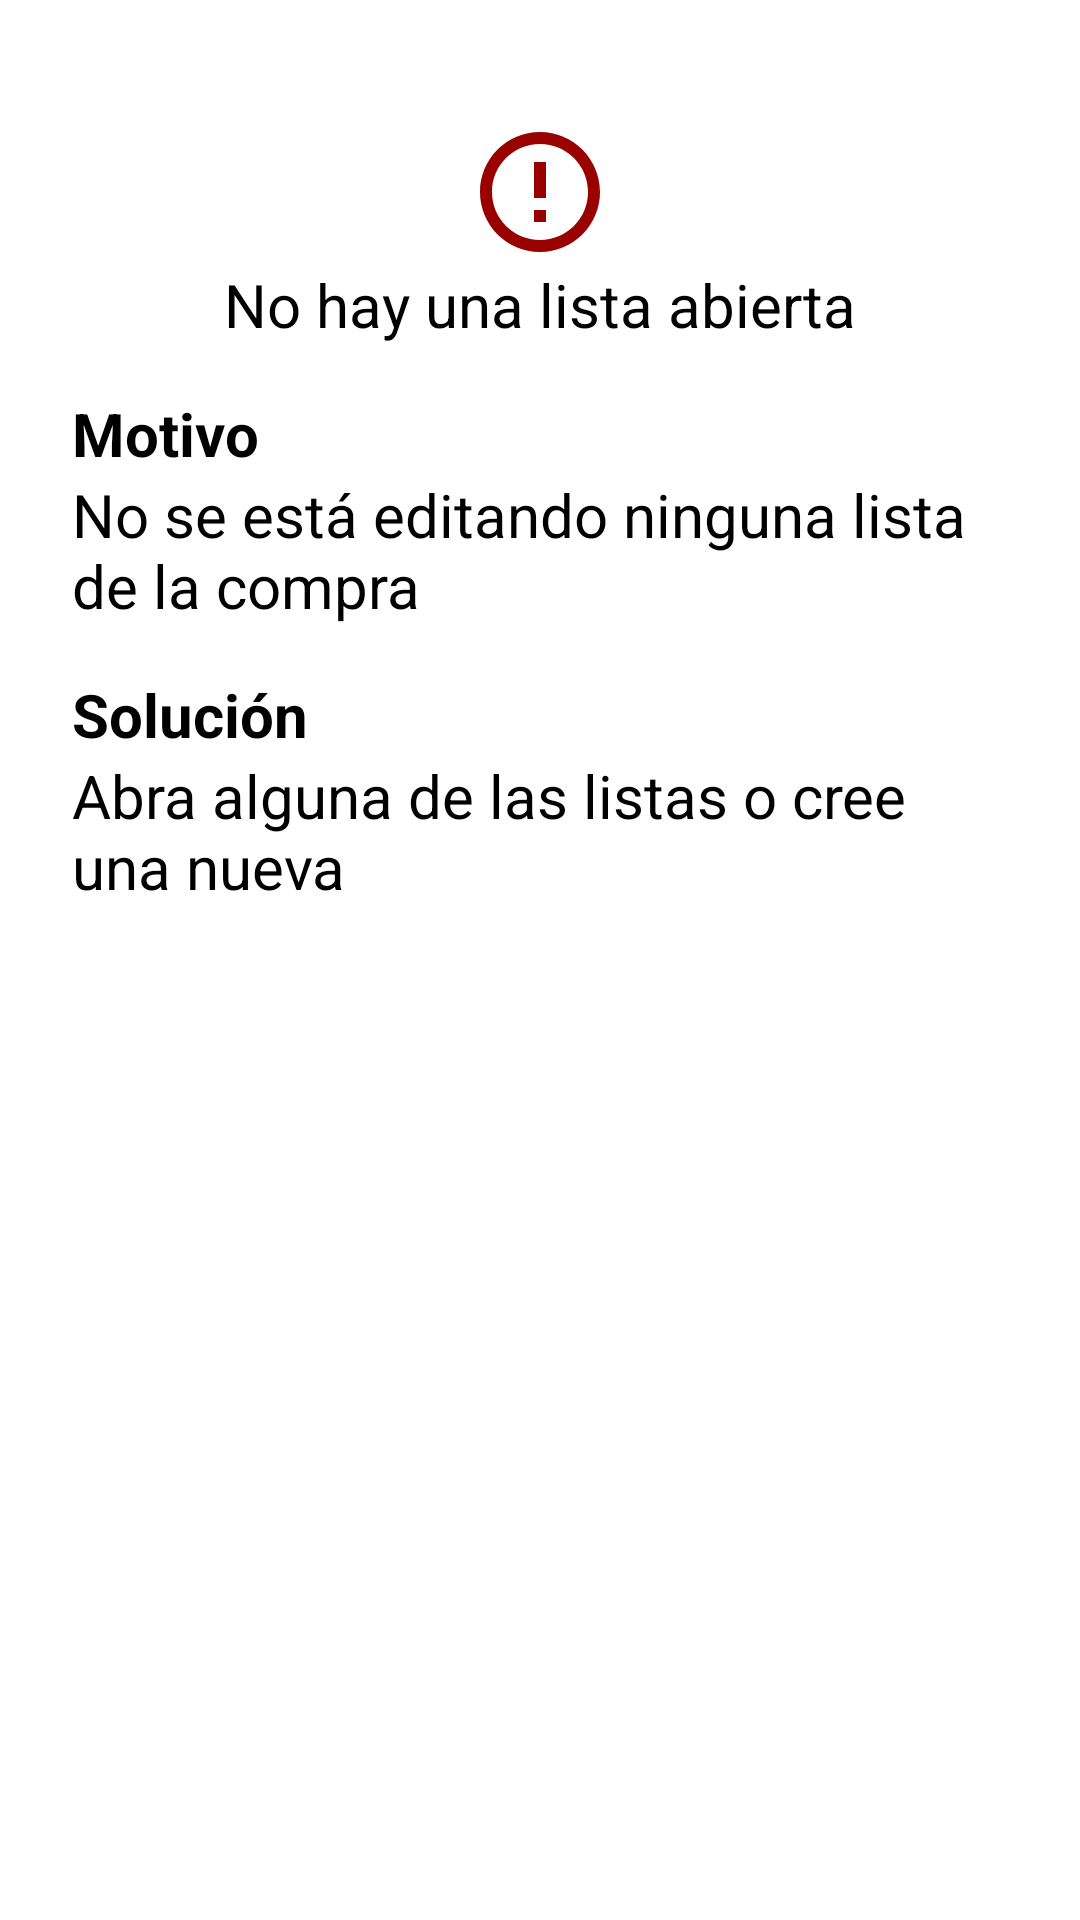

Here is an Android app screen rendered from its layout file. Give the layout XML and the strings, colors and styles it references.
<!-- AndroidManifest.xml: application theme Theme.Proyecto -->
<!-- res/layout/alert_lista_vacia.xml -->
<?xml version="1.0" encoding="utf-8"?>
<androidx.constraintlayout.widget.ConstraintLayout xmlns:android="http://schemas.android.com/apk/res/android"
    xmlns:app="http://schemas.android.com/apk/res-auto"
    xmlns:tools="http://schemas.android.com/tools"
    android:layout_width="match_parent"
    android:layout_height="match_parent"
    android:padding="24dp">

    <TextView
        android:id="@+id/anc_tv_titulo"
        android:layout_width="match_parent"
        android:layout_height="wrap_content"
        android:gravity="center_horizontal"
        android:text="@string/alert_noListaAbierta"
        android:textColor="@color/black"
        android:textSize="20sp"
        app:layout_constraintEnd_toEndOf="parent"
        app:layout_constraintStart_toStartOf="parent"
        app:layout_constraintTop_toBottomOf="@+id/imageView2" />

    <ImageView
        android:id="@+id/imageView2"
        android:layout_width="wrap_content"
        android:layout_height="wrap_content"
        android:layout_marginTop="16dp"
        app:layout_constraintEnd_toEndOf="parent"
        app:layout_constraintStart_toStartOf="parent"
        app:layout_constraintTop_toTopOf="parent"
        app:srcCompat="@drawable/ic_baseline_error_outline_48" />

    <TextView
        android:id="@+id/anc_tv_tituloMotivo"
        android:layout_width="match_parent"
        android:layout_height="wrap_content"
        android:layout_marginTop="16dp"
        android:text="@string/anc_str_tv_tituloMotivo"
        android:textColor="@color/black"
        android:textSize="20sp"
        android:textStyle="bold"
        app:layout_constraintEnd_toEndOf="parent"
        app:layout_constraintStart_toStartOf="parent"
        app:layout_constraintTop_toBottomOf="@+id/anc_tv_titulo" />

    <TextView
        android:id="@+id/anc_tv_motivo"
        android:layout_width="match_parent"
        android:layout_height="wrap_content"
        android:text="@string/alert_motivo_noListaAbierta"
        android:textColor="@color/black"
        android:textSize="20sp"
        app:layout_constraintEnd_toEndOf="parent"
        app:layout_constraintStart_toStartOf="parent"
        app:layout_constraintTop_toBottomOf="@+id/anc_tv_tituloMotivo" />

    <TextView
        android:id="@+id/anc_tv_solucionTitulo"
        android:layout_width="match_parent"
        android:layout_height="wrap_content"
        android:layout_marginTop="16dp"
        android:text="@string/anc_str_tv_tituloSolucion"
        android:textColor="@color/black"
        android:textSize="20sp"
        android:textStyle="bold"
        app:layout_constraintEnd_toEndOf="parent"
        app:layout_constraintStart_toStartOf="parent"
        app:layout_constraintTop_toBottomOf="@+id/anc_tv_motivo" />

    <TextView
        android:id="@+id/anc_tv_solucion"
        android:layout_width="match_parent"
        android:layout_height="wrap_content"
        android:text="@string/alert_solucion_noListaAbierta"
        android:textColor="@color/black"
        android:textSize="20sp"
        app:layout_constraintEnd_toEndOf="parent"
        app:layout_constraintStart_toStartOf="parent"
        app:layout_constraintTop_toBottomOf="@+id/anc_tv_solucionTitulo" />

</androidx.constraintlayout.widget.ConstraintLayout>
<!-- resources referenced by this layout -->
<resources>
  <color name="black">#FF000000</color>
  <!-- drawable ic_baseline_error_outline_48 (drawable) -->
  <vector android:height="48dp" android:tint="#990000"
      android:viewportHeight="24" android:viewportWidth="24"
      android:width="48dp" xmlns:android="http://schemas.android.com/apk/res/android">
      <path android:fillColor="@android:color/white" android:pathData="M11,15h2v2h-2zM11,7h2v6h-2zM11.99,2C6.47,2 2,6.48 2,12s4.47,10 9.99,10C17.52,22 22,17.52 22,12S17.52,2 11.99,2zM12,20c-4.42,0 -8,-3.58 -8,-8s3.58,-8 8,-8 8,3.58 8,8 -3.58,8 -8,8z"/>
  </vector>
  <string name="alert_motivo_noListaAbierta">No se está editando ninguna lista de la compra</string>
  <string name="alert_noListaAbierta">No hay una lista abierta</string>
  <string name="alert_solucion_noListaAbierta">Abra alguna de las listas o cree una nueva</string>
  <string name="anc_str_tv_tituloMotivo">Motivo</string>
  <string name="anc_str_tv_tituloSolucion">Solución</string>
  <style name="Theme.Proyecto" parent="Theme.MaterialComponents.DayNight.DarkActionBar">
          
          <item name="colorPrimary">@color/green_500</item>
          <item name="colorPrimaryVariant">@color/purple_700</item>
          <item name="colorOnPrimary">@color/white</item>
          
          <item name="colorSecondary">@color/teal_200</item>
          <item name="colorSecondaryVariant">@color/teal_700</item>
          <item name="colorOnSecondary">@color/black</item>
          
          <item name="android:statusBarColor">@color/green_700</item>
          
      </style>
  <color name="green_500">#FF4CAF50</color>
  <color name="purple_700">#FF3700B3</color>
  <color name="white">#FFFFFFFF</color>
  <color name="teal_200">#FF03DAC5</color>
  <color name="teal_700">#FF018786</color>
  <color name="green_700">#FF388E3C</color>
</resources>
